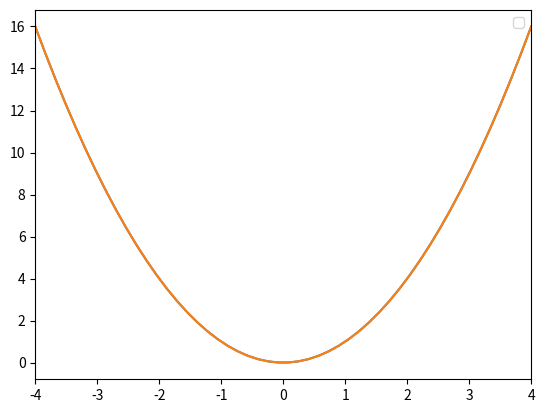

Python code for this plot:
import numpy as np
import matplotlib.pyplot as plt

def f(x):
    return x ** 2

# метод построения графика произвольной функции от
# одной переменной.
def show_chart(func, x_0, x_n):
    xs = np.linspace(x_0, x_n)
    ys = func(xs)
    figure, axs = plt.subplots()
    axs.plot(xs, ys)
    axs.set_xlim(x_0, x_n)
    plt.plot(xs, ys)
    plt.legend()
    plt.show()

# test
show_chart(f, -4, 4)